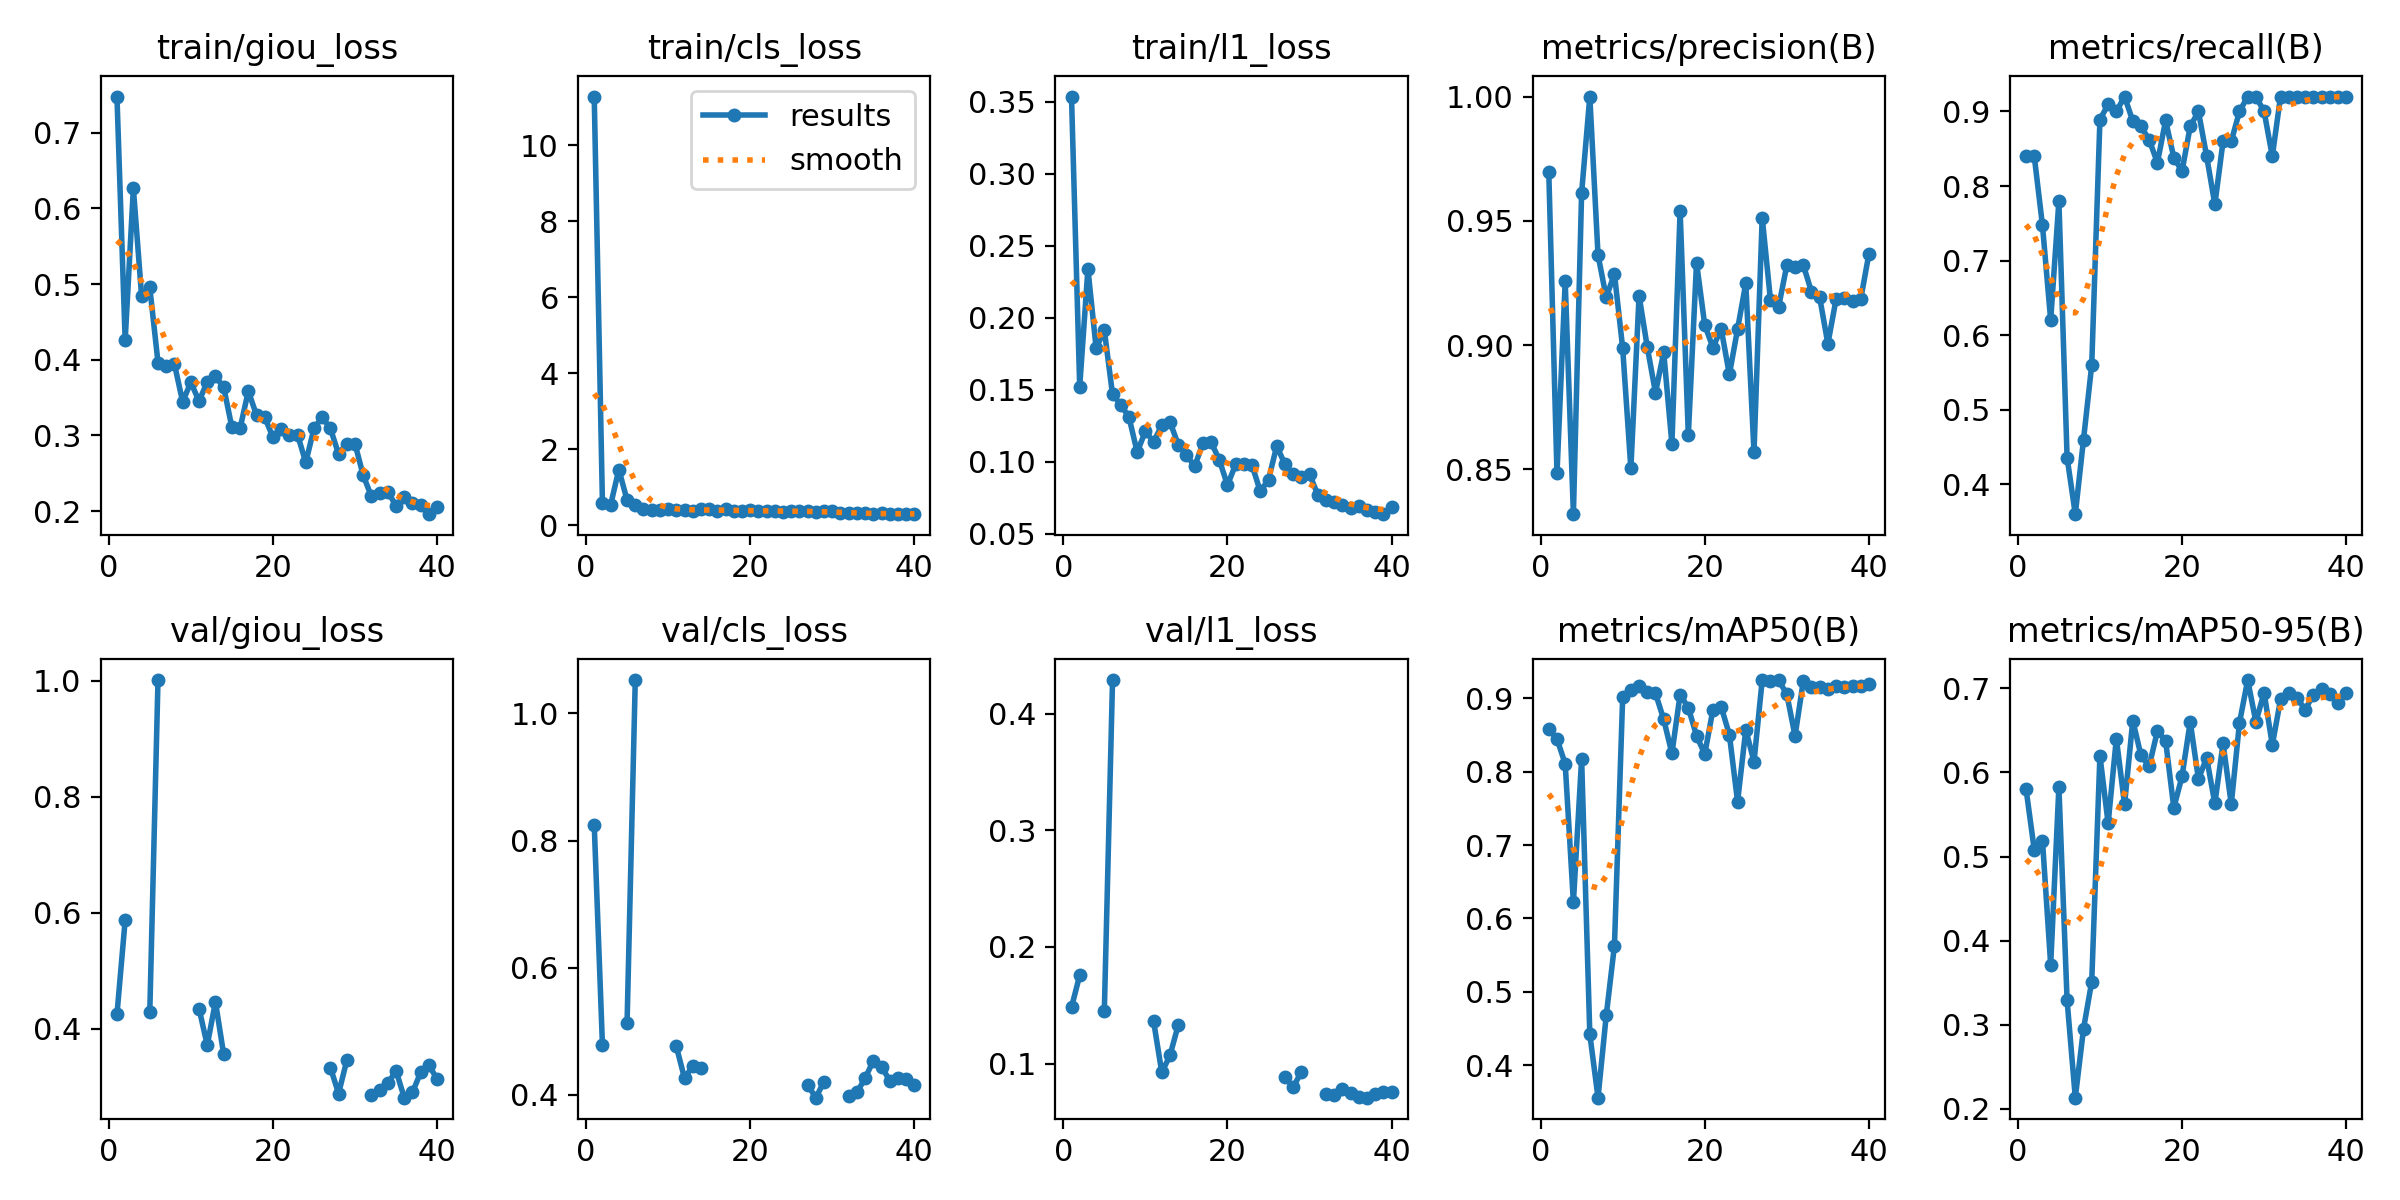

The file beside this chart, header and first rows:
epoch, time, train/giou_loss, train/cls_loss, train/l1_loss, metrics/precision(B), metrics/recall(B), metrics/mAP50(B), metrics/mAP50-95(B), val/giou_loss, val/cls_loss, val/l1_loss, lr/pg0, lr/pg1, lr/pg2
1, 37.54, 0.7478, 11.28, 0.3538, 0.9697, 0.84, 0.8579, 0.5804, 0.4248, 0.8251, 0.1483, 0.0006491, 0.0006491, 0.0006491
2, 48.1, 0.4258, 0.5884, 0.1522, 0.8484, 0.84, 0.8445, 0.508, 0.5874, 0.4787, 0.1757, 0.001283, 0.001283, 0.001283
3, 59.09, 0.6264, 0.5342, 0.2339, 0.9257, 0.7472, 0.8105, 0.519, nan, nan, nan, 0.001884, 0.001884, 0.001884
4, 70.17, 0.4847, 1.463, 0.1789, 0.832, 0.62, 0.6221, 0.371, nan, nan, nan, 0.001852, 0.001852, 0.001852
5, 80.81, 0.4955, 0.6568, 0.1912, 0.9613, 0.78, 0.8173, 0.5828, 0.4288, 0.5127, 0.1454, 0.001802, 0.001802, 0.001802
6, 91.16, 0.3963, 0.5278, 0.1468, 1, 0.436, 0.4423, 0.3288, 1.001, 1.053, 0.429, 0.001752, 0.001752, 0.001752
7, 99.75, 0.3916, 0.4157, 0.1396, 0.9362, 0.36, 0.356, 0.213, nan, nan, nan, 0.001703, 0.001703, 0.001703
8, 111, 0.3945, 0.4033, 0.131, 0.9192, 0.46, 0.468, 0.295, nan, nan, nan, 0.001654, 0.001654, 0.001654
9, 121.2, 0.3446, 0.3988, 0.1067, 0.9286, 0.56, 0.563, 0.351, nan, nan, nan, 0.001604, 0.001604, 0.001604
10, 129.6, 0.3701, 0.4205, 0.121, 0.8989, 0.889, 0.901, 0.62, nan, nan, nan, 0.001554, 0.001554, 0.001554
11, 137.9, 0.3454, 0.3909, 0.1138, 0.8504, 0.9095, 0.9116, 0.5393, 0.4349, 0.4762, 0.1363, 0.001505, 0.001505, 0.001505
12, 145.9, 0.3707, 0.3976, 0.1252, 0.9199, 0.9, 0.9159, 0.6404, 0.3721, 0.4258, 0.09228, 0.001455, 0.001455, 0.001455
13, 154.5, 0.3779, 0.3798, 0.1275, 0.8992, 0.92, 0.9083, 0.562, 0.4466, 0.4453, 0.107, 0.001406, 0.001406, 0.001406
14, 162.7, 0.3637, 0.4189, 0.1118, 0.8809, 0.8872, 0.9065, 0.6618, 0.3563, 0.4421, 0.1329, 0.001357, 0.001357, 0.001357
15, 171.1, 0.3109, 0.4169, 0.1049, 0.8971, 0.88, 0.8711, 0.6203, nan, nan, nan, 0.001307, 0.001307, 0.001307
16, 179.3, 0.3093, 0.3654, 0.09666, 0.8603, 0.8621, 0.8247, 0.6076, nan, nan, nan, 0.001257, 0.001257, 0.001257
17, 187.7, 0.3587, 0.4179, 0.1127, 0.9541, 0.8312, 0.9049, 0.6492, nan, nan, nan, 0.001208, 0.001208, 0.001208
18, 196, 0.3269, 0.3687, 0.1136, 0.8638, 0.8879, 0.8869, 0.638, nan, nan, nan, 0.001159, 0.001159, 0.001159
19, 204.1, 0.3237, 0.3725, 0.1013, 0.9332, 0.8382, 0.8489, 0.5579, nan, nan, nan, 0.001109, 0.001109, 0.001109
20, 212.3, 0.298, 0.4087, 0.08364, 0.9081, 0.82, 0.8238, 0.5954, nan, nan, nan, 0.001059, 0.001059, 0.001059
21, 220.5, 0.3085, 0.3747, 0.09815, 0.899, 0.88, 0.8844, 0.6603, nan, nan, nan, 0.00101, 0.00101, 0.00101
22, 228.5, 0.3005, 0.369, 0.09809, 0.9066, 0.9, 0.8885, 0.5922, nan, nan, nan, 0.0009605, 0.0009605, 0.0009605
23, 236.7, 0.3011, 0.3673, 0.0974, 0.8882, 0.84, 0.8502, 0.6174, nan, nan, nan, 0.000911, 0.000911, 0.000911
24, 244.7, 0.2643, 0.3439, 0.07925, 0.9065, 0.7753, 0.7591, 0.5631, nan, nan, nan, 0.0008615, 0.0008615, 0.0008615
25, 252.7, 0.3092, 0.3659, 0.08753, 0.9249, 0.86, 0.8571, 0.6345, nan, nan, nan, 0.000812, 0.000812, 0.000812
26, 260.9, 0.3241, 0.3797, 0.1109, 0.8569, 0.86, 0.8133, 0.5623, nan, nan, nan, 0.0007625, 0.0007625, 0.0007625
27, 272.9, 0.3094, 0.3786, 0.09814, 0.9513, 0.9, 0.9246, 0.6592, 0.3334, 0.4154, 0.08863, 0.000713, 0.000713, 0.000713
28, 285, 0.2753, 0.352, 0.09118, 0.9183, 0.92, 0.9235, 0.71, 0.2887, 0.3953, 0.07944, 0.0006635, 0.0006635, 0.0006635
29, 296, 0.2893, 0.3637, 0.08961, 0.9154, 0.92, 0.9246, 0.6602, 0.3458, 0.4207, 0.09298, 0.000614, 0.000614, 0.000614
30, 307.7, 0.2888, 0.3593, 0.09121, 0.9321, 0.9, 0.9052, 0.6949, nan, nan, nan, 0.0005645, 0.0005645, 0.0005645
31, 331.8, 0.2473, 0.3244, 0.07699, 0.9313, 0.84, 0.8485, 0.6327, nan, nan, nan, 0.000515, 0.000515, 0.000515
32, 342.6, 0.2194, 0.3126, 0.07306, 0.9323, 0.92, 0.923, 0.6868, 0.2854, 0.3982, 0.07423, 0.0004655, 0.0004655, 0.0004655
33, 353.6, 0.2238, 0.3098, 0.07209, 0.9215, 0.92, 0.9147, 0.6947, 0.2951, 0.4035, 0.0728, 0.000416, 0.000416, 0.000416
34, 364.1, 0.2254, 0.3157, 0.06987, 0.9192, 0.92, 0.9149, 0.6887, 0.306, 0.4259, 0.07797, 0.0003665, 0.0003665, 0.0003665
35, 374.8, 0.2072, 0.2979, 0.06784, 0.9005, 0.92, 0.9125, 0.6748, 0.3279, 0.4535, 0.0744, 0.000317, 0.000317, 0.000317
36, 386, 0.219, 0.3057, 0.06903, 0.9185, 0.92, 0.9166, 0.6925, 0.2815, 0.4441, 0.07152, 0.0002675, 0.0002675, 0.0002675
37, 396.7, 0.2113, 0.2925, 0.06665, 0.919, 0.92, 0.9154, 0.6991, 0.2905, 0.422, 0.07068, 0.000218, 0.000218, 0.000218
38, 407.6, 0.2076, 0.2873, 0.06505, 0.9179, 0.92, 0.9162, 0.6939, 0.3253, 0.4269, 0.07354, 0.0001685, 0.0001685, 0.0001685
39, 419.1, 0.196, 0.2901, 0.06347, 0.9184, 0.92, 0.9166, 0.683, 0.3383, 0.4242, 0.07524, 0.000119, 0.000119, 0.000119
40, 430, 0.2048, 0.3009, 0.06816, 0.9368, 0.92, 0.9187, 0.6945, 0.3129, 0.4157, 0.0753, 6.95e-05, 6.95e-05, 6.95e-05
